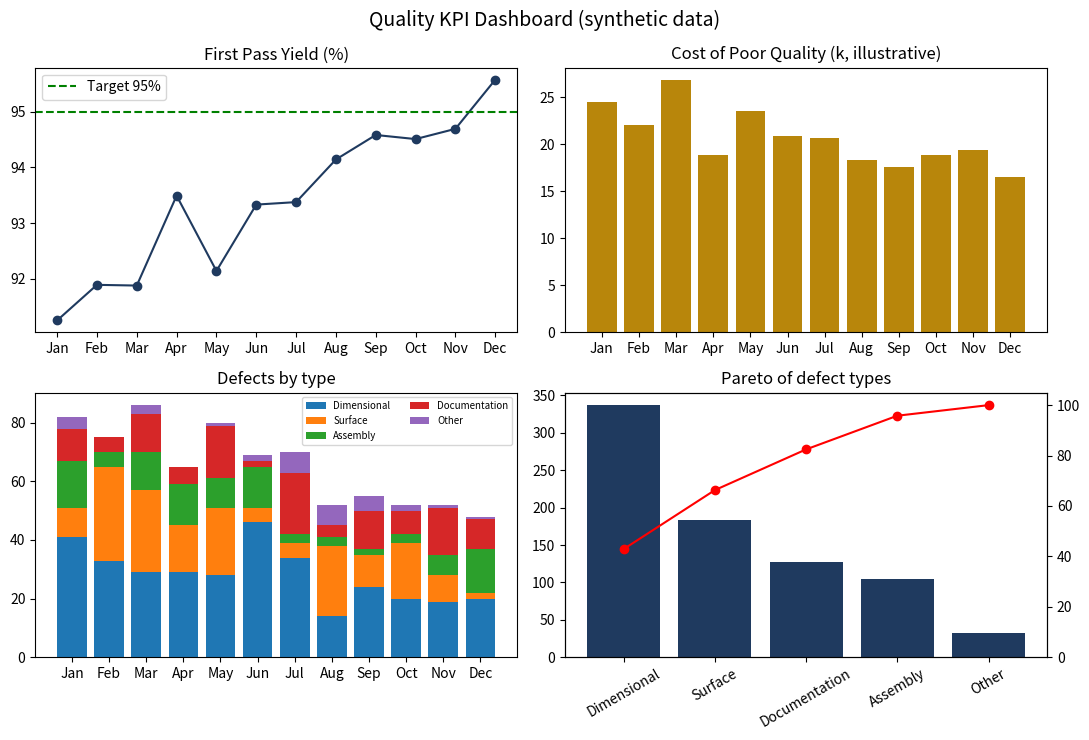

This figure's Python source:
"""Quality KPI dashboard: First Pass Yield, Cost of Poor Quality and defect trends.

Run:  python kpi_dashboard.py
Output: quality_kpi_dashboard.png

All data is synthetic (seeded random numbers). No employer or client data.
"""
import numpy as np
import matplotlib

matplotlib.use("Agg")
import matplotlib.pyplot as plt

MONTHS = ["Jan", "Feb", "Mar", "Apr", "May", "Jun",
          "Jul", "Aug", "Sep", "Oct", "Nov", "Dec"]
DEFECT_TYPES = ["Dimensional", "Surface", "Assembly", "Documentation", "Other"]


def make_data(seed=11):
    rng = np.random.default_rng(seed)
    units = rng.integers(900, 1100, size=12)
    # Improving trend: fewer defects each month, with noise
    defect_rate = np.linspace(0.085, 0.045, 12) + rng.normal(0, 0.005, 12)
    defects = np.round(units * defect_rate).astype(int)
    rework_cost = defects * rng.uniform(180, 240, size=12)      # internal failure
    audit_cost = np.full(12, 4000.0)                             # appraisal
    training_cost = np.linspace(2000, 3500, 12)                  # prevention
    mix = rng.dirichlet([5, 3, 2, 1.5, 1], size=12)
    by_type = np.round(mix * defects[:, None]).astype(int)
    return units, defects, rework_cost, audit_cost, training_cost, by_type


def first_pass_yield(units, defects):
    return 100 * (units - defects) / units


def build(path="quality_kpi_dashboard.png"):
    units, defects, rework, audit, training, by_type = make_data()
    fpy = first_pass_yield(units, defects)
    copq = rework + audit + training

    fig, axes = plt.subplots(2, 2, figsize=(11, 7.5))
    ax = axes[0, 0]
    ax.plot(MONTHS, fpy, marker="o", color="#1f3a5f")
    ax.axhline(95, color="green", ls="--", label="Target 95%")
    ax.set_title("First Pass Yield (%)")
    ax.legend()

    ax = axes[0, 1]
    ax.bar(MONTHS, copq / 1000, color="#b8860b")
    ax.set_title("Cost of Poor Quality (k, illustrative)")

    ax = axes[1, 0]
    bottom = np.zeros(12)
    for i, name in enumerate(DEFECT_TYPES):
        ax.bar(MONTHS, by_type[:, i], bottom=bottom, label=name)
        bottom += by_type[:, i]
    ax.set_title("Defects by type")
    ax.legend(fontsize=7, ncol=2)

    ax = axes[1, 1]
    totals = by_type.sum(axis=0)
    order = np.argsort(totals)[::-1]
    names = [DEFECT_TYPES[i] for i in order]
    cum = np.cumsum(totals[order]) / totals.sum() * 100
    ax.bar(names, totals[order], color="#1f3a5f")
    ax2 = ax.twinx()
    ax2.plot(names, cum, color="red", marker="o")
    ax2.set_ylim(0, 105)
    ax.set_title("Pareto of defect types")
    ax.tick_params(axis="x", labelrotation=30)

    fig.suptitle("Quality KPI Dashboard (synthetic data)", fontsize=14)
    fig.tight_layout()
    fig.savefig(path, dpi=150)
    plt.close(fig)
    return fpy, copq


if __name__ == "__main__":
    fpy, copq = build()
    print(f"FPY  Jan {fpy[0]:.1f}%  ->  Dec {fpy[-1]:.1f}%")
    print(f"COPQ Jan {copq[0]:,.0f}  ->  Dec {copq[-1]:,.0f}")
    print("Saved quality_kpi_dashboard.png")
